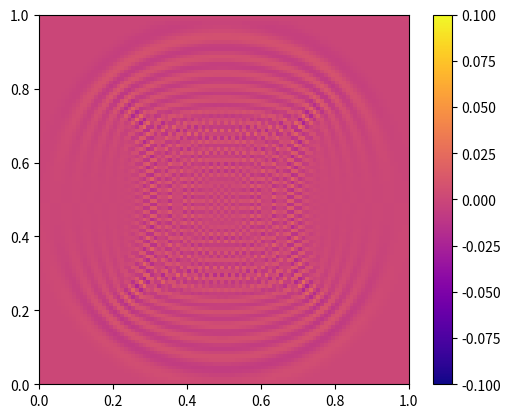
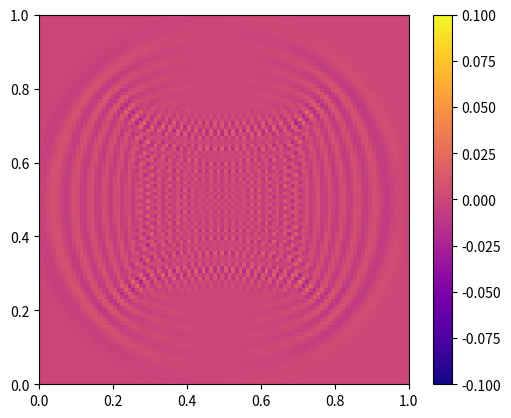
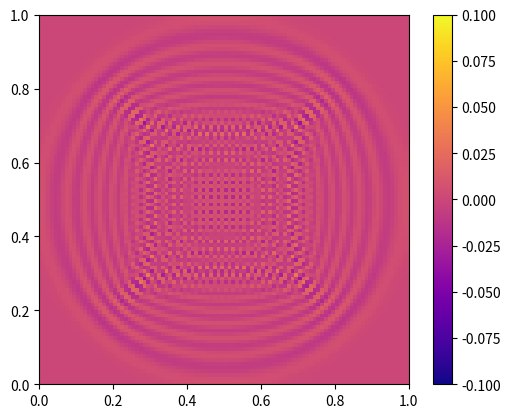
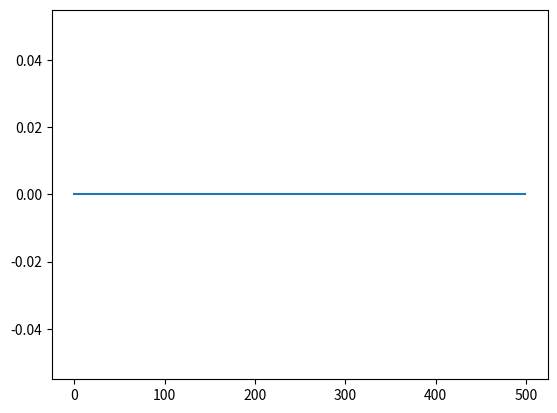
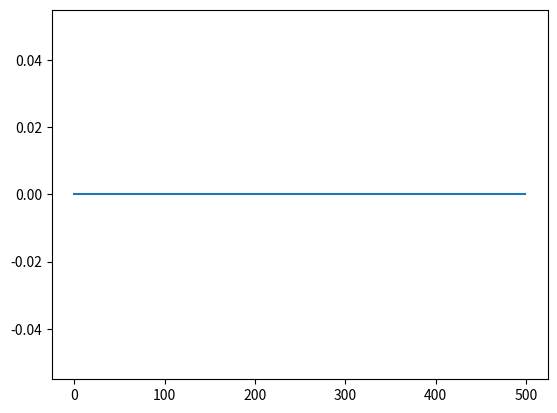

Write Python code to recreate these figures, in order.
#
# author:         L. Pezzini
# [redacted]
# date:           28.10.2020
# copyright:      2020 KU Leuven (c)
# MIT license
#

#
# Maxwell Solver 3D
#       • General coordinates
#       • Energy conserving
#       • Mimetic operator
#

import numpy as np
import matplotlib.pyplot as plt
import time
import math
import sys

# Time steps
Nt = 500 
dt = 0.001
# Nodes
Nx1 = 100
Nx2 = 100
Nx3 = 1

# Computational domain 
x1min, x1max = 0, 1    
x2min, x2max = 0, 1    
x3min, x3max = 0, .25  
Lx1 = int(abs(x1max - x1min))
Lx2 = int(abs(x2max - x2min)) 
Lx3 = abs(x2max - x2min)
dx1 = Lx1/Nx1 
dx2 = Lx2/Nx2
dx3 = Lx3/Nx3

# Geometry: Tensor and Jacobian
J = np.ones([Nx1, Nx2, Nx3], dtype=float) 
gx1x1 = np.ones([Nx1, Nx2, Nx3], dtype=float)
gx1x2 = np.zeros([Nx1, Nx2, Nx3], dtype=float)
gx1x3 = np.zeros([Nx1, Nx2, Nx3], dtype=float)
gx2x1 = np.zeros([Nx1, Nx2, Nx3], dtype=float)
gx2x2 = np.ones([Nx1, Nx2, Nx3], dtype=float)
gx2x3 = np.zeros([Nx1, Nx2, Nx3], dtype=float)
gx3x1 = np.zeros([Nx1, Nx2, Nx3], dtype=float)
gx3x2 = np.zeros([Nx1, Nx2, Nx3], dtype=float)
gx3x3 = np.ones([Nx1, Nx2, Nx3], dtype=float)
# Grid matrix
x1 = np.linspace(x1min, Lx1 - dx1, Nx1, dtype=float)
x2 = np.linspace(x2min, Lx2 - dx2, Nx2, dtype=float)
x3 = np.linspace(x3min, Lx3 - dx3, Nx3, dtype=float)
x1v, x2v, x3v = np.meshgrid(x1, x2, x3, indexing='ij')
# Field matrix
Ex1 = np.zeros([Nx1, Nx2, Nx3], dtype=float)
Ex2 = np.zeros([Nx1, Nx2, Nx3], dtype=float)
Ex3 = np.zeros([Nx1, Nx2, Nx3], dtype=float)
Bx1 = np.zeros([Nx1, Nx2, Nx3], dtype=float)
Bx2 = np.zeros([Nx1, Nx2, Nx3], dtype=float)
Bx3 = np.zeros([Nx1, Nx2, Nx3], dtype=float) 
# Field matrix (old)
Ex1_old = np.zeros([Nx1, Nx2, Nx3], dtype=float)
Ex2_old = np.zeros([Nx1, Nx2, Nx3], dtype=float)
Ex3_old = np.zeros([Nx1, Nx2, Nx3], dtype=float)
Bx1_old = np.zeros([Nx1, Nx2, Nx3], dtype=float)
Bx2_old = np.zeros([Nx1, Nx2, Nx3], dtype=float)
Bx3_old = np.zeros([Nx1, Nx2, Nx3], dtype=float)
# Fields increments
curl_Ex1 = np.zeros([Nx1, Nx2, Nx3], dtype=float)
curl_Ex2 = np.zeros([Nx1, Nx2, Nx3], dtype=float)
curl_Ex3 = np.zeros([Nx1, Nx2, Nx3], dtype=float)
curl_Bx1 = np.zeros([Nx1, Nx2, Nx3], dtype=float)
curl_Bx2 = np.zeros([Nx1, Nx2, Nx3], dtype=float)
curl_Bx3 = np.zeros([Nx1, Nx2, Nx3], dtype=float)

#Perturbation
Bx3[int((Nx1-1)/2), int((Nx2-1)/2), :] = 1.
# Total energy
U = np.zeros(Nt, dtype=float) 
# Divergence of E
divB = np.zeros(Nt, dtype=float) 

# Grid begin & end point
# Note we don't start from 0 cause 0 and Nx1-1 are the same node
ib = 1
ie = Nx1 - 1
jb = 1
je = Nx1 - 1
kb = 1
ke = Nx1 - 1


def myplot(values, name):
    plt.figure(name)
    plt.imshow(values.T, origin='lower', extent=[0, Lx1, 0, Lx2], aspect='equal', vmin=-0.1, vmax=0.1, cmap='plasma')
    plt.colorbar()

def myplot2(values, name):
    plt.figure(name)
    plt.plot(values)

'''
def curl(Ax1, Ax2, Ax3, s):   
    # s = 0 -> Forward deriv
    # s = 1 -> Backward derivative   
    if s==0:
        rx =     (gx3x1[ib+1:ie+1, jb:je, kb:ke]*Ax1[ib+1:ie+1, jb:je, kb:ke]            - gx3x1[ib+1:ie+1, jb-1:je-1, kb:ke]*Ax1[ib+1:ie+1, jb-1:je-1, kb:ke]\
        +         gx3x1[ib:ie, jb:je, kb:ke]*Ax1[ib:ie, jb:je, kb:ke]                    - gx3x1[ib:ie, jb-1:je-1, kb:ke]*Ax1[ib:ie, jb-1:je-1, kb:ke]\
        +         gx3x2[ib:ie, jb+1:ie+1, kb:ke]*Ax2[ib:ie, jb+1:je+1, kb:ke]            - gx3x2[ib:ie, jb-1:je-1, kb:ke]*Ax2[ib:ie, jb-1:je-1, kb:ke]\
        +     2.*(gx3x3[ib:ie, jb:je, kb:ke]*Ax3[ib:ie, jb:je, kb:ke]                    - gx3x3[ib:ie, jb-1:je-1, kb:ke]*Ax3[ib:ie, jb-1:je-1, kb:ke]))/(2.*dx2*J[ib:ie, jb:je, kb:ke])\
        -        (gx2x1[ib+1:ie+1, jb:je, kb:ke]*Ax1[ib+1:ie+1, jb:je, kb:ke]            - gx2x1[ib+1:ie+1, jb:je, kb-1:ke-1]*Ax1[ib+1:ie+1, jb:je, kb-1:ke-1]\
        +         gx2x1[ib:ie, jb:je, kb:ke]*Ax1[ib:ie, jb:je, kb:ke]                    - gx2x1[ib:ie, jb:je, kb-1:ke-1]*Ax1[ib:ie, jb:je, kb-1:ke-1]\
        +     2.*(gx2x2[ib:ie, jb:je, kb:ke]*Ax2[ib:ie, jb:je, kb:ke]                    - gx2x2[ib:ie, jb:je, kb-1:ke-1]*Ax2[ib:ie, jb:je, kb-1:ke-1])\
        +         gx2x3[ib:ie, jb:je, kb+1:ke+1]*Ax3[ib:ie, jb:je, kb+1:ke+1]            - gx2x3[ib:ie, jb:je, kb-1:ke-1]*Ax3[ib:ie, jb:je, kb-1:ke-1])/(2.*dx3*J[ib:ie, jb:je, kb:ke])
        ry = (2.*(gx1x1[ib:ie, jb:je, kb:ke]*Ax1[ib:ie, jb:je, kb:ke]                    - gx1x1[ib:ie, jb:je, kb-1:ke-1]*Ax1[ib:ie, jb:je, kb-1:ke-1])\
        +         gx1x2[ib:ie, jb+1:je+1, kb:ke]*Ax2[ib:ie, jb+1:je+1, kb:ke]            - gx1x2[ib:ie, jb+1:je+1, kb-1:ke-1]*Ax2[ib:ie, jb+1:je+1, kb-1:ke-1]\
        +         gx1x2[ib:ie, jb:je, kb:ke]*Ax2[ib:ie, jb:je, kb:ke]                    - gx1x2[ib:ie, jb:je, kb-1:ke-1]*Ax2[ib:ie, jb:je, kb-1:ke-1]\
        +         gx1x3[ib:ie, jb:je, kb+1:ke+1]*Ax3[ib:ie, jb:je, kb+1:ke+1]            - gx1x3[ib:ie, jb:je, kb-1:ke-1]*Ax3[ib:ie, jb:je, kb-1:ke-1])/(2.*dx3*J[ib:ie, jb:je, kb:ke])\
        -        (gx3x1[ib+1:ie+1, jb:je, kb:ke]*Ax1[ib+1:ie+1, jb:je, kb:ke]            - gx3x1[ib-1:ie-1, jb:je, kb:ke]*Ax1[ib-1:ie-1, jb:je, kb:ke]\
        +         gx3x2[ib:ie, jb+1:je+1, kb:ke]*Ax2[ib:ie, jb+1:je+1, kb:ke]            - gx3x2[ib-1:ie-1, jb+1:je+1, kb:ke]*Ax2[ib-1:ie-1, jb+1:je+1, kb:ke]\
        +         gx3x2[ib:ie, jb:je, kb:ke]*Ax2[ib:ie, jb:je, kb:ke]                    - gx3x2[ib-1:ie-1, jb:je, kb:ke]*Ax2[ib-1:ie-1, jb:je, kb:ke]\
        +     2.*(gx3x3[ib:ie, jb:je, kb:ke]*Ax3[ib:ie, jb:je, kb:ke]                    - gx3x3[ib-1:ie-1, jb:je, kb:ke]*Ax3[ib-1:ie-1, jb:je, kb:ke]))/(2.*dx1*J[ib:ie, jb:je, kb:ke])
        rz =     (gx2x1[ib+1:ie+1, jb:je, kb:ke]*Ax1[ib+1:ie+1, jb:je, kb:ke]            - gx2x1[ib-1:ie-1, jb:je, ib:ke]*Ax1[ib-1:ie-1, jb:je, kb:ke]\
        +     2.*(gx2x2[ib:ie, jb:je, kb:ke]*Ax2[ib:ie, jb:je, kb:ke]                    - gx2x2[ib-1:ie-1, jb:je, kb:ke]*Ax2[ib-1:ie-1, jb:je, kb:ke])\
        +         gx2x3[ib:ie, jb:je, kb+1:ke+1]*Ax3[ib:ie, jb:je, kb+1:ke+1]            - gx2x3[ib-1:ie-1, jb:je, kb+1:ke+1]*Ax3[ib-1:ie-1, jb:je, kb+1:ke+1]\
        +         gx2x3[ib:ie, jb:je, kb:ke]*Ax3[ib:ie, jb:je, kb:ke]                    - gx2x3[ib-1:ie-1, jb:je, kb:ke]*Ax3[ib-1:ie-1, jb:je, kb:ke])/(2.*dx1*J[ib:ie, jb:je, kb:ke])\
        -    (2.*(gx1x1[ib:ie, jb:je, kb:ke]*Ax1[ib:ie, jb:je, kb:ke]                    - gx1x1[ib:ie, jb-1:je-1, kb:ke]*Ax1[ib:ie, jb-1:je-1, kb:ke])\
        +         gx1x2[ib:ie, jb+1:je+1, kb:ke]*Ax2[ib:ie, jb+1:je+1, kb:ke]            - gx1x2[ib:ie, jb-1:je-1, kb:ke]*Ax2[ib:ie, jb-1:je-1, kb:ke]\
        +         gx1x3[ib:ie, jb:je, kb+1:ke+1]*Ax3[ib:ie, jb:je, kb+1:ke+1]            - gx1x3[ib:ie, jb-1:je-1, kb+1:ke+1]*Ax3[ib:ie, jb-1:je-1, kb+1:ke+1]\
        +         gx1x3[ib:ie, jb:je, kb:ke]*Ax3[ib:ie, jb:je, kb:ke]                    - gx1x3[ib:ie, jb-1:je-1, kb:ke]*Ax3[ib:ie, jb-1:je-1, kb:ke])/(2.*dx2*J[ib:ie, jb:je, kb:ke])
    else:
        rx =     (gx3x1[ib:ie, jb+1:je+1, kb:ke]*Ax1[ib:ie, jb+1:je+1, kb:ke]            - gx3x1[ib:ie, jb:je, kb:ke]*Ax1[ib:ie, jb:je, kb:ke]\
        +         gx3x1[ib-1:ie-1, jb+1:je+1, kb:ke]*Ax1[ib-1:ie-1, jb+1:je+1, kb:ke]    - gx3x1[ib-1:ie-1, jb:je, kb:ke]*Ax1[ib-1:ie-1, jb:je, kb:ke]\
        +         gx3x2[ib:ie, jb+1:je+1, kb:ke]*Ax2[ib:ie, jb+1:je+1, kb:ke]            - gx3x2[ib:ie, jb-1:je-1, kb:ke]*Ax2[ib:ie, jb-1:je-1, kb:ke]\
        +     2.*(gx3x3[ib:ie, jb+1:je+1, kb:ke]*Ax3[ib:ie, jb+1:je+1, kb:ke]            - gx3x3[ib:ie, jb:je, kb:ke]*Ax3[ib:ie, jb:je, kb:ke]))/(2.*dx2*J[ib:ie, jb:je, kb:ke])\
        -        (gx2x1[ib:ie, jb:je, kb+1:ke+1]*Ax1[ib:ie, jb:je, kb+1:ke+1]            - gx2x1[ib:ie, jb:je, kb:ke]*Ax1[ib:ie, jb:je, kb:ke]\
        +         gx2x1[ib-1:ie-1, jb:je, kb+1:ke+1]*Ax1[ib-1:ie-1, jb:je, kb+1:ke+1]    - gx2x1[ib-1:ie-1, jb:je, kb:ke]*Ax1[ib-1:ie-1, jb:je, kb:ke]\
        +     2.*(gx2x2[ib:ie, jb:je, kb+1:ke+1]*Ax2[ib:ie, jb:je, kb+1:ke+1]            - gx2x2[ib:ie, jb:je, kb:ke]*Ax2[ib:ie, jb:je, kb:ke])\
        +         gx2x3[ib:ie, jb:je, kb+1:ke+1]*Ax3[ib:ie, jb:je, kb+1:ke+1]            - gx2x3[ib:ie, jb:je, kb-1:ke-1]*Ax3[ib:ie, jb:je, kb-1:ke-1])/(2.*dx3*J[ib:ie, jb:je, kb:ke])
        ry = (2.*(gx1x1[ib:ie, jb:je, kb+1:ke+1]*Ax1[ib:ie, jb:je, kb+1:ke+1]            - gx1x1[ib:ie, jb:je, kb:ke]*Ax1[ib:ie, jb:je, kb:ke])\
        +         gx1x2[ib:ie, jb:je, kb+1:ke+1]*Ax2[ib:ie, jb:je, kb+1:ke+1]            - gx1x2[ib:ie, jb:je, kb:ke]*Ax2[ib:ie, jb:je, kb:ke]\
        +         gx1x2[ib:ie, jb-1:je-1, kb+1:ke+1]*Ax2[ib:ie, jb-1:je-1, kb+1:ke+1]    - gx1x2[ib:ie, jb-1:je-1, kb:ke]*Ax2[ib:ie, jb-1:je-1, kb:ke]\
        +         gx1x3[ib:ie, jb:je, kb+1:ke+1]*Ax3[ib:ie, jb:je, kb+1:ke+1]            - gx1x3[ib:ie, jb:je, kb-1:ke-1]*Ax3[ib:ie, jb:je, kb-1:ke-1])/(2.*dx3*J[ib:ie, jb:je, kb:ke])\
        -        (gx3x1[ib+1:ie+1, jb:je, kb:ke]*Ax1[ib+1:ie+1, jb:je, kb:ke]            - gx3x1[ib-1:ie-1, jb:je, kb:ke]*Ax1[ib-1:ie-1, jb:je, kb:ke]\
        +         gx3x2[ib+1:ie+1, jb:je, kb:ke]*Ax2[ib+1:ie+1, jb:je, kb:ke]            - gx3x2[ib:ie, jb:je, kb:ke]*Ax2[ib:ie, jb:je, kb:ke]\
        +         gx3x2[ib+1:ie+1, jb-1:je-1, kb:ke]*Ax2[ib+1:ie+1, jb-1:je-1, kb:ke]    - gx3x2[ib:ie, jb-1:je-1, kb:ke]*Ax2[ib:ie, jb-1:je-1, kb:ke]\
        +     2.*(gx3x3[ib+1:ie+1, jb:je, kb:ke]*Ax3[ib+1:ie+1, jb:je, kb:ke]            - gx3x3[ib:ie, jb:je, kb:ke]*Ax3[ib:ie, jb:je, kb:ke]))/(2.*dx1*J[ib:ie, jb:je, kb:ke])
        rz =     (gx2x1[ib+1:ie+1, jb:je, kb:ke]*Ax1[ib+1:ie+1, jb:je, kb:ke]            - gx2x1[ib-1:ie-1, jb:je, kb:ke]*Ax1[ib-1:ie-1, jb:je, kb:ke]\
        +     2.*(gx2x2[ib+1:ie+1, jb:je, kb:ke]*Ax2[ib+1:ie+1, jb:je, kb:ke]            - gx2x2[ib:ie, jb:je, kb:ke]*Ax2[ib:ie, jb:je, kb:ke])\
        +         gx2x3[ib+1:ie+1, jb:je, kb:ke]*Ax3[ib+1:ie+1, jb:je, kb:ke]            - gx2x3[ib:ie, jb:je, kb:ke]*Ax3[ib:ie, jb:je, kb:ke]\
        +         gx2x3[ib+1:ie+1, jb:je, kb-1:ke-1]*Ax3[ib+1:ie+1, jb:je, kb-1:ke-1]    - gx2x3[ib:ie, jb:je, kb-1:ke-1]*Ax3[ib:ie, jb:je, kb-1:ke-1])/(2.*dx1*J[ib:ie, jb:je, kb:ke])\
        -    (2.*(gx1x1[ib:ie, jb+1:je+1, kb:ke]*Ax1[ib:ie, jb+1:je+1, kb:ke]            - gx1x1[ib:ie, jb:je, kb:ke]*Ax1[ib:ie, jb:je, kb:ke])\
        +         gx1x2[ib:ie, jb+1:je+1, kb:ke]*Ax2[ib:ie, jb+1:je+1, kb:ke]            - gx1x2[ib:ie, jb-1:je-1, kb:ke]*Ax2[ib:ie, jb-1:je-1, kb:ke]\
        +         gx1x3[ib:ie, jb+1:je+1, kb:ke]*Ax3[ib:ie, jb+1:je+1, kb:ke]            - gx1x3[ib:ie, jb:je, kb:ke]*Ax3[ib:ie, jb:je, kb:ke]\
        +         gx1x3[ib:ie, jb+1:je+1, kb-1:ke-1]*Ax3[ib:ie, jb+1:je+1, kb-1:ke-1]    - gx1x3[ib:ie, jb:je, kb-1:ke-1]*Ax3[ib:ie, jb:je, kb-1:ke-1])/(2.*dx2*J[ib:ie, jb:je, kb:ke])
    return rx, ry, rz

'''

#------------------------- Cartesian -------------------------#
# Matrix xyz-position shifter with periodic boundary conditions
def shift(mat, x, y, z):
    result = np.roll(mat, -x, 0)
    result = np.roll(result, -y, 1)
    result = np.roll(result, -z, 2)
    return result

# Derivative in x
def ddx(A, s):
    return (shift(A, 1-s, 0, 0) - shift(A, 0-s, 0, 0))/dx1

# Derivative in y
def ddy(A, s):
    return (shift(A, 0, 1-s, 0) - shift(A, 0, 0-s, 0))/dx2

# Derivative in z
def ddz(A, s):
    return (shift(A, 0, 0, 1-s) - shift(A, 0, 0, 0-s))/dx3

# Curl operator
def curl(Ax, Ay, Az, s):
    rx = ddy(Az, s) - ddz(Ay, s)
    ry = ddz(Ax, s) - ddx(Az, s)
    rz = ddx(Ay, s) - ddy(Ax, s)
    return rx, ry, rz
#------------------------------------------------------------#

# Divergence operator
def div(Ax1, Ax2, Ax3):
	return ((J[ib+1:ie+1, jb:je, kb:ke]*Ax1[ib+1:ie+1, jb:je, kb:ke] - J[ib:ie, jb:je, kb:ke]*Ax1[ib:ie, jb:je, kb:ke])/dx1\
    + (J[ib:ie, jb+1:je+1, kb:ke]*Ax2[ib:ie, jb+1:je+1, kb:ke] - J[ib:ie, jb:je, kb:ke]*Ax2[ib:ie, jb:je, kb:ke])/dx2\
    + (J[ib:ie, jb:je, kb+1:ke+1]*Ax3[ib:ie, jb:je, kb+1:ke+1] - J[ib:ie, jb:je, kb:ke]*Ax3[ib:ie, jb:je, kb:ke])/dx3)/J[ib:ie, jb:je, kb:ke]

# Boundary condition
def periodicBC(A):
    A_w = np.zeros([Nx1, Nx2, Nx3], dtype=float)
    A_s = np.zeros([Nx1, Nx2, Nx3], dtype=float)
    A_b = np.zeros([Nx1, Nx2, Nx3], dtype=float)
    # swop var.
    A_w[0, :, :] = A[0, :, :]
    A_s[:, 0, :] = A[:, 0, :]
    A_b[:, :, 0] = A[:, :, 0]
    # Reflective BC for A field
    A[0, :, :]  = A[-1, :, :]   # west = est
    A[-1, :, :] = A_w[0, :, :]  # est = west
    A[:, 0, :]  = A[:, -1, :]   # south = north
    A[:, -1, :] = A_s[:, 0, :]  # north = south
    A[:, :, 0]  = A[:, :, -1]   # bottom = top
    A[:, :, -1] = A_b[:, :, 0]  # top = bottom  

print('START TIME EVOLUTION...')
for t in range(Nt):
    Bx1_old[:, :, :] = Bx1[:, :, :]
    Bx2_old[:, :, :] = Bx2[:, :, :]
    Bx3_old[:, :, :] = Bx2[:, :, :]

    curl_Ex1, curl_Ex2, curl_Ex3 = curl(Bx1, Bx2, Bx3, 0)#0

    Ex1 += dt*curl_Ex1
    Ex2 += dt*curl_Ex2
    Ex3 += dt*curl_Ex3

    periodicBC(Ex1)
    periodicBC(Ex2)
    periodicBC(Ex2)

    curl_Bx1, curl_Bx2, curl_Bx3 = curl(Ex1, Ex2, Ex3, 1)#1

    Bx1 -= dt*curl_Bx1
    Bx2 -= dt*curl_Bx2
    Bx3 -= dt*curl_Bx3

    periodicBC(Bx1)
    periodicBC(Bx2)
    periodicBC(Bx2)

    #U[t] = 0.5*np.sum(Ex1**2 + Ex2**2 + Ex3**2 + Bx1*Bx1_old + Bx2*Bx2_old + Bx3*Bx3_old)
    U[t] =  0.5 * np.sum(Ex1[ib:ie, jb:je, kb:ke]**2 + Ex2[ib:ie, jb:je, kb:ke]**2 + Ex2[ib:ie, jb:je, kb:ke]**2\
    + Bx1[ib:ie, jb:je, kb:ke]*Bx1_old[ib:ie, jb:je, kb:ke] + Bx2[ib:ie, jb:je, kb:ke]*Bx2_old[ib:ie, jb:je, kb:ke] + Bx3[ib:ie, jb:je, kb:ke]*Bx3_old[ib:ie, jb:je, kb:ke])
    divB[t] = np.sum(np.abs(div(Bx1, Bx2, Bx3)))
    print('t step: ', t)

'''  
    plt.subplot(2, 2, 1)
    plt.pcolor(x1v, x2v, Bx3)
    plt.colorbar()
    plt.subplot(2, 2, 2)
    plt.plot(divB)
    plt.subplot(2, 2, 3)
    plt.plot(U)
    plt.subplot(2, 2, 4)
    plt.plot(U)
'''
print('DONE!')

myplot(Ex1[:,:,0], 'Ex1')
myplot(Ex2[:,:,0], 'Ex2')
myplot(Bx3[:,:,0], 'Bx3')
myplot2(divB, 'divB vs t')
myplot2(U, 'U vs t')

plt.show()
